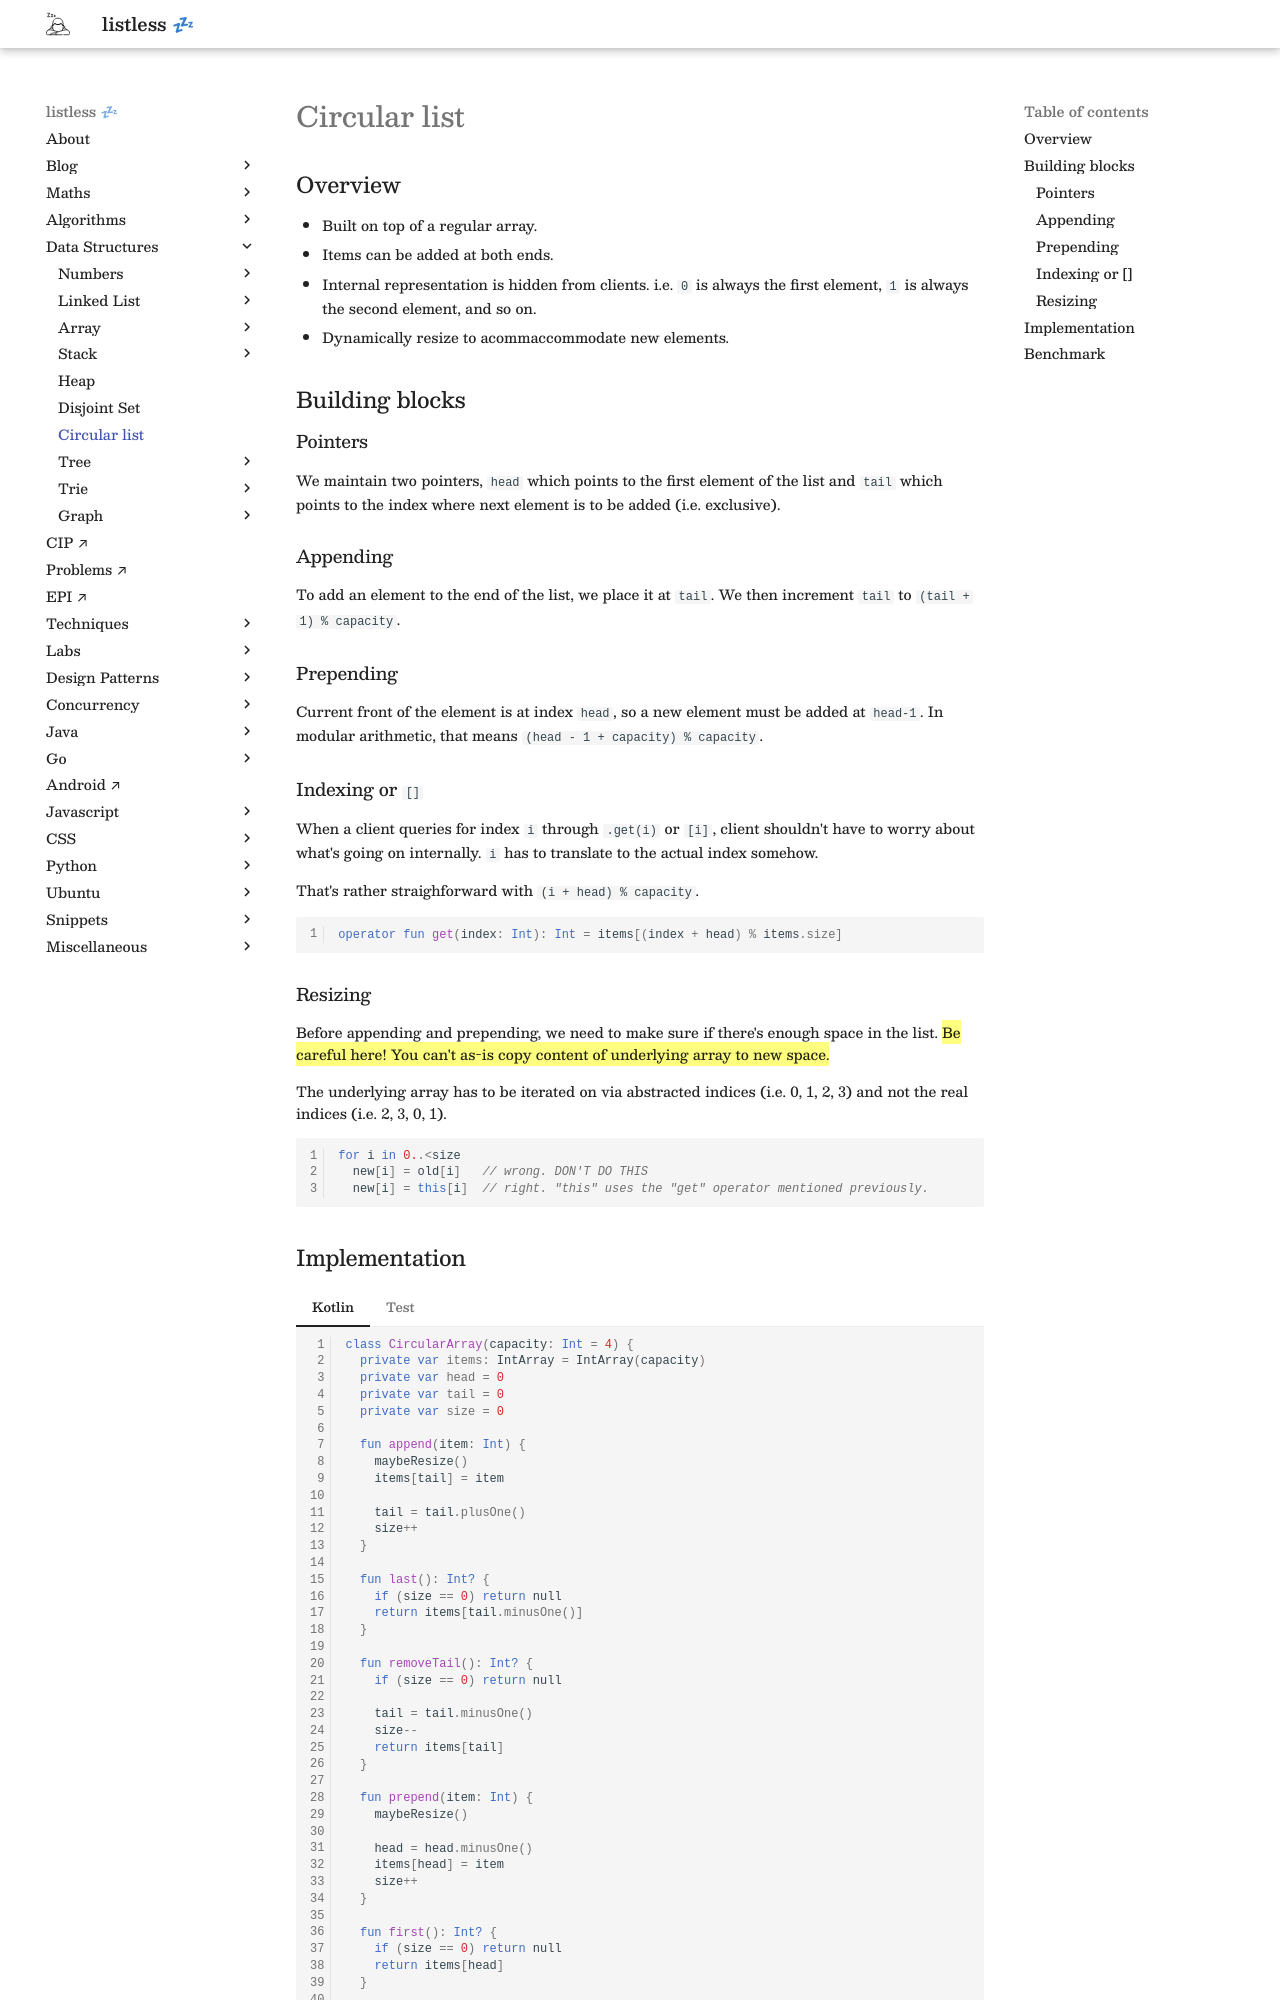

repository: anurag-inias/anurag-inias.github.io · page: data-structures/circular-list/index.html · generator: mkdocs

# Circular list

<script type="text/javascript" src="https://www.gstatic.com/charts/loader.js"></script>
<script type="text/javascript">
  google.charts.load('current', {'packages':['corechart']});
</script>

## Overview

- Built on top of a regular array.
- Items can be added at both ends.
- Internal representation is hidden from clients. i.e. `0` is always the first element, `1` is always the second element, and so on.
- Dynamically resize to acommaccommodate new elements.

## Building blocks

### Pointers

We maintain two pointers, `head` which points to the first element of the list and `tail` which points to the index where next element is to be added (i.e. exclusive).

### Appending

To add an element to the end of the list, we place it at `tail`. We then increment `tail` to `(tail + 1) % capacity`.

### Prepending

Current front of the element is at index `head`, so a new element must be added at `head-1`. In modular arithmetic, that means `(head - 1 + capacity) % capacity`.

### Indexing or `[]`

When a client queries for index `i` through `.get(i)` or `[i]`, client shouldn't have to worry about what's going on internally. `i` has to translate to the actual index somehow.

That's rather straighforward with `(i + head) % capacity`.

```kotlin linenums="1"
operator fun get(index: Int): Int = items[(index + head) % items.size]
```

### Resizing

Before appending and prepending, we need to make sure if there's enough space in the list. {== Be careful here! You can't as-is copy content of underlying array to new space. ==}

The underlying array has to be iterated on via abstracted indices (i.e. 0, 1, 2, 3) and not the real indices (i.e. 2, 3, 0, 1).

```kotlin linenums="1"
for i in 0..<size
  new[i] = old[i]   // wrong. DON'T DO THIS
  new[i] = this[i]  // right. "this" uses the "get" operator mentioned previously.
```
